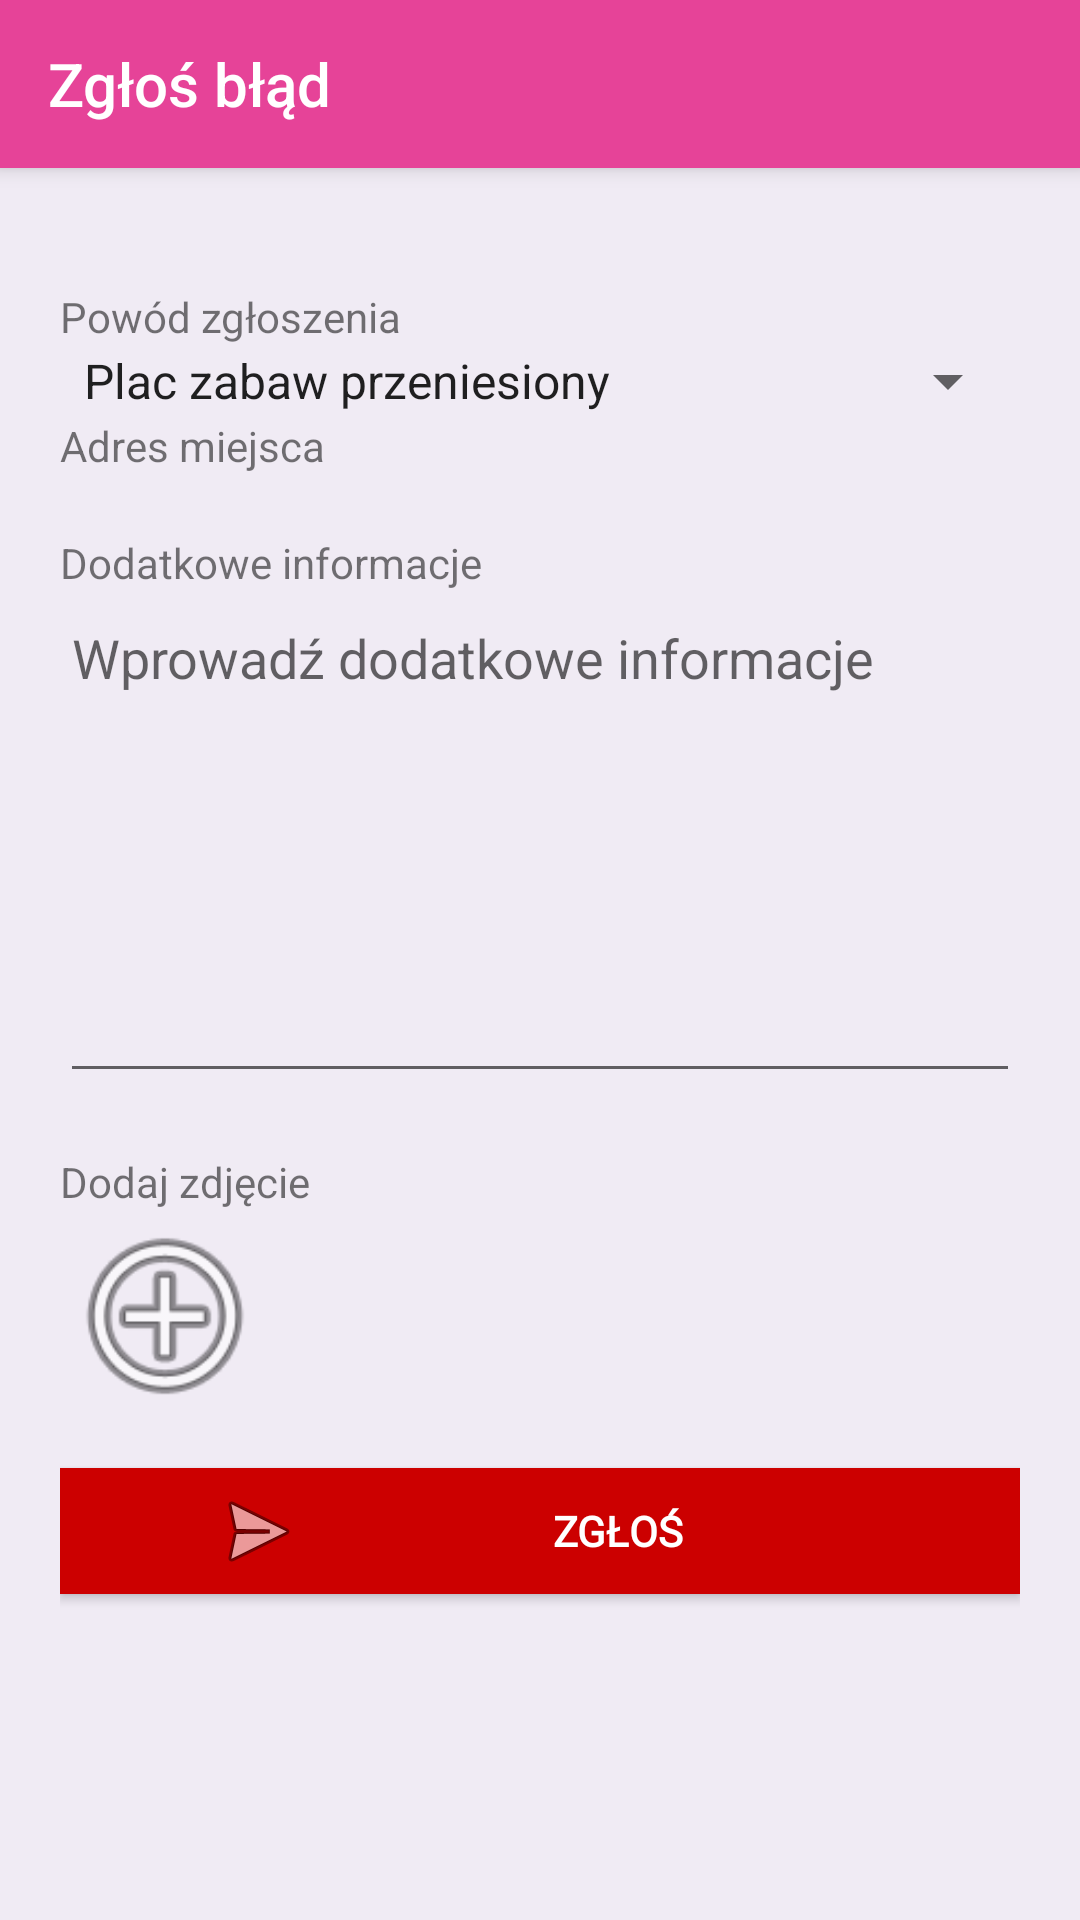

The Android layout XML behind this screen, and the referenced resources:
<!-- AndroidManifest.xml: application theme AppTheme -->
<!-- res/layout/activity_report_screen.xml -->
<?xml version="1.0" encoding="utf-8"?>
<LinearLayout
    xmlns:android="http://schemas.android.com/apk/res/android"
    xmlns:app="http://schemas.android.com/apk/res-auto"
    xmlns:tools="http://schemas.android.com/tools"
    android:layout_width="match_parent"
    android:layout_height="match_parent"
    tools:context=".ReportScreen"
    android:background="@color/colorBackground"
    android:orientation="vertical">

    
    <android.support.v7.widget.Toolbar
        android:id="@+id/my_toolbar"
        android:layout_width="match_parent"
        android:layout_height="?attr/actionBarSize"
        android:background="?attr/colorPrimary"
        android:elevation="4dp"
        android:theme="@style/ThemeOverlay.AppCompat"
        app:popupTheme="@style/ThemeOverlay.AppCompat.Light"
        app:title="@string/title_activity_report_playground_screen"
        app:titleTextColor="#fff" >

    </android.support.v7.widget.Toolbar>

    
    <ScrollView
        android:layout_width="match_parent"
        android:layout_height="wrap_content"
        android:layout_margin="20dp">

        <LinearLayout
            android:id="@+id/scrollView"
            android:layout_width="match_parent"
            android:layout_height="wrap_content"
            android:layout_marginBottom="25dp"
            android:orientation="vertical">

            <TextView
                android:layout_height="fill_parent"
                android:layout_width="wrap_content"
                android:layout_marginTop="20dp"
                android:text="@string/report_type" />

            <Spinner
                android:id="@+id/report_reason_spinner"
                android:layout_width="match_parent"
                android:layout_height="wrap_content"
                android:entries="@array/report_reasons_array"/>

            <TextView
                android:layout_height="fill_parent"
                android:layout_width="wrap_content"
                android:text="@string/prompt_playground_address" />

            
            <RelativeLayout
                android:id="@+id/address_view"
                android:layout_width="match_parent"
                android:layout_height="wrap_content"
                android:layout_marginBottom="20dp"
                android:visibility="gone">

                <android.support.design.widget.TextInputLayout
                    android:layout_width="302dp"
                    android:layout_height="wrap_content"
                    android:layout_alignParentStart="true"
                    android:layout_alignParentTop="true">

                    <AutoCompleteTextView
                        android:id="@+id/address"
                        android:layout_width="match_parent"
                        android:layout_height="wrap_content"
                        android:hint="@string/prompt_playground_address"
                        android:inputType="text"
                        android:maxLines="1"
                        android:singleLine="true" />

                </android.support.design.widget.TextInputLayout>

                <ImageButton
                    android:layout_width="42dp"
                    android:layout_height="42dp"
                    android:layout_alignParentEnd="true"
                    android:layout_alignParentTop="true"
                    android:adjustViewBounds="true"
                    android:background="@color/colorPrimary"
                    android:padding="3dp"
                    android:scaleType="fitCenter"
                    android:onClick="onLocationButtonClick"
                    android:src="@android:drawable/ic_menu_mylocation" />
            </RelativeLayout>

            <TextView
                android:layout_height="fill_parent"
                android:layout_width="wrap_content"
                android:layout_marginTop="20dp"
                android:text="@string/report_description_hint" />

            <EditText
                android:id="@+id/report_description_edit_view"
                android:gravity="start"
                android:layout_height="wrap_content"
                android:layout_width="match_parent"
                android:maxLines="7"
                android:lines="7"
                android:hint="@string/report_description_input" />




            <TextView
                android:layout_height="fill_parent"
                android:layout_width="wrap_content"
                android:layout_marginTop="20dp"
                android:text="@string/add_photo_hint" />

            <HorizontalScrollView
                android:layout_width="wrap_content"
                android:layout_height="wrap_content">
                <LinearLayout
                    android:layout_width="wrap_content"
                    android:layout_height="wrap_content"
                    android:orientation="horizontal">
                    <LinearLayout
                        android:layout_width="wrap_content"
                        android:layout_height="wrap_content"
                        android:orientation="horizontal"
                        android:id="@+id/gallery">
                    </LinearLayout>
                    <ImageButton
                        android:layout_width="70dp"
                        android:layout_height="70dp"
                        android:layout_gravity="center"
                        android:background="@android:color/transparent"
                        android:src="@android:drawable/ic_menu_add"
                        android:scaleType="fitXY"
                        android:onClick="onAddPhotoClick" />
                </LinearLayout>
            </HorizontalScrollView>

            <Button
                android:id="@+id/send_button"
                style="?android:textAppearanceSmall"
                android:layout_width="match_parent"
                android:layout_height="42dp"
                android:layout_marginTop="16dp"
                android:background="@color/button_red"
                android:fontFamily="@font/roboto"
                android:textStyle="bold"
                android:textColor="#fff"
                android:onClick="onSendButtonClick"
                android:layout_marginBottom="10dp"
                android:drawableStart="@android:drawable/ic_menu_send"
                android:drawablePadding="20dp"
                android:scaleType="fitStart"
                android:adjustViewBounds="true"
                android:text="@string/action_report"
                android:textAlignment="center"
                android:paddingHorizontal="50dp" />


        </LinearLayout>


    </ScrollView>

</LinearLayout>
<!-- resources referenced by this layout -->
<resources>
  <string-array name="report_reasons_array">
          <item>Plac zabaw przeniesiony</item>
          <item>Błąd w opisie placu zabaw</item>
          <item>Niestosowny komentarz</item>
          <item>Błąd w aplikacji</item>
          <item>Inne</item>
      </string-array>
  <color name="button_red">#c00</color>
  <color name="colorBackground">#f0ebf4</color>
  <color name="colorPrimary">#e64398</color>
  <string name="action_report">Zgłoś</string>
  <string name="add_photo_hint">Dodaj zdjęcie</string>
  <string name="prompt_playground_address">Adres miejsca</string>
  <string name="report_description_hint">Dodatkowe informacje</string>
  <string name="report_description_input">Wprowadź dodatkowe informacje</string>
  <string name="report_type">Powód zgłoszenia</string>
  <string name="title_activity_report_playground_screen">Zgłoś błąd</string>
  <style name="AppTheme" parent="Theme.AppCompat.Light.NoActionBar">
          
          <item name="colorPrimary">@color/colorPrimary</item>
          <item name="colorPrimaryDark">@color/colorPrimaryDark</item>
          <item name="colorAccent">@color/colorAccent</item>
      </style>
  <color name="colorPrimaryDark">#610d39</color>
  <color name="colorAccent">#5d97b0</color>
</resources>
